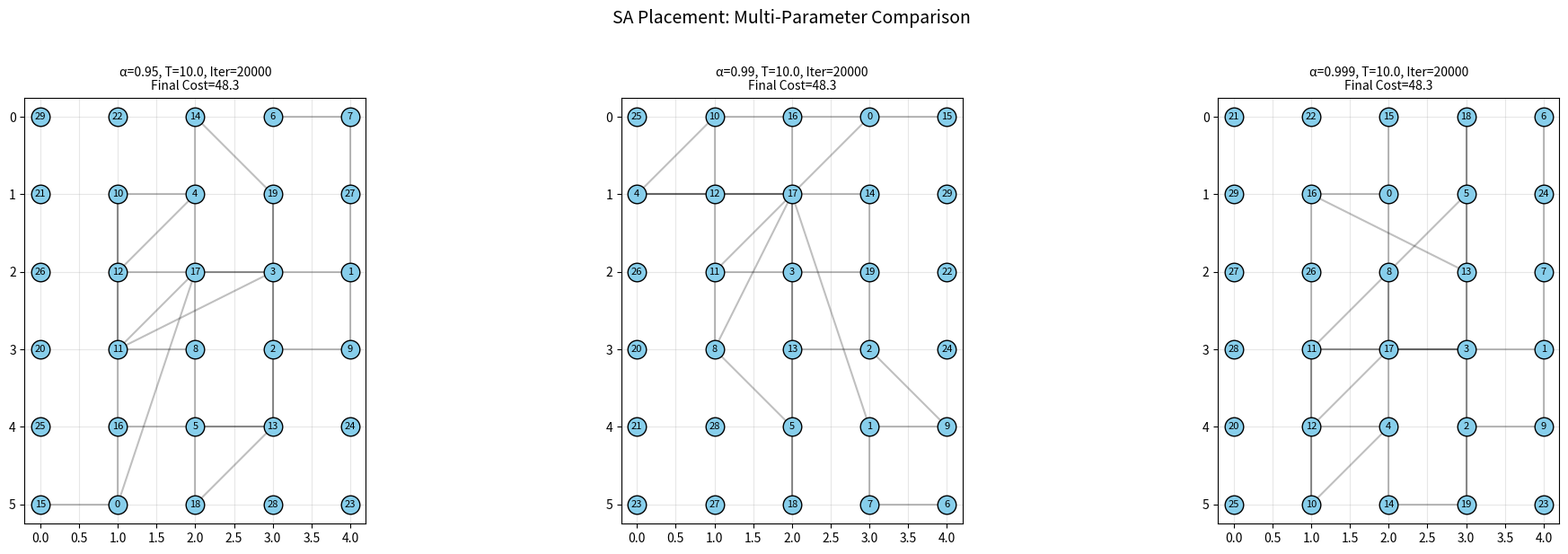
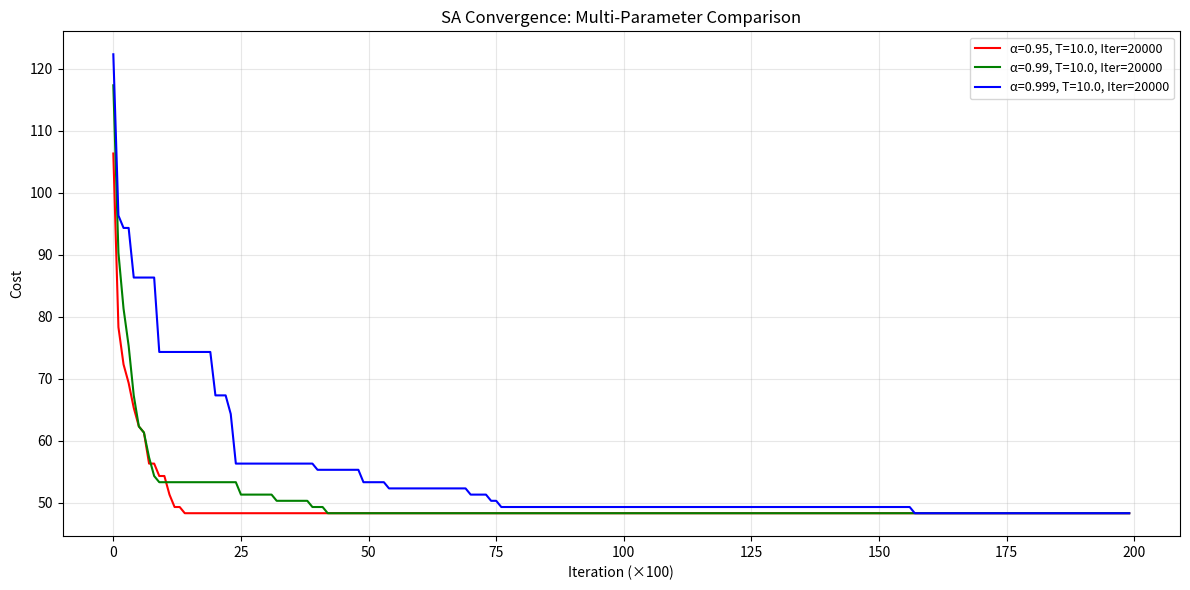

Reproduce these figures in Python, in order.
# 观察降温速率、初始温度、迭代次数对解质量的影响
# 说明：支持自由组合 alpha, T, iterations 进行多维度对比实验
import numpy as np
import matplotlib.pyplot as plt

np.random.seed(0)

# 1. 生成槽位：5x6 网格，共 30 个位置
gx, gy = np.meshgrid(np.arange(5), np.arange(6))
slots = np.column_stack([gx.ravel(), gy.ravel()]).astype(float)

num_slots = 30  # 槽位数
num_modules = 20  # 模块数
lambda1 = 1  # 惩罚系数

# 2. 生成模块之间的连接，简化版“网表”
edges = []
for i in range(num_modules):
    for j in range(i + 1, num_modules):
        if np.random.rand() < 0.15:
            edges.append((i, j))
if not edges:
    edges = [(0, 1), (2, 3), (4, 5)]


# 3. 添加罚函数
def density_penalty(perm):
    row_counts = np.zeros(6)
    for module in range(num_modules):
        slot_idx = perm[module]
        row = int(slots[slot_idx][1])  # y坐标就是行号
        row_counts[row] += 1
    avg = num_modules / 6
    return np.sum((row_counts - avg) ** 2)


# 4. 成本函数：所有连接线长之和，用曼哈顿距离（也就是L1范数诱导的距离）
def cost(perm):
    total = 0.0
    for i, j in edges:
        xi, yi = slots[perm[i]]
        xj, yj = slots[perm[j]]
        total += abs(xi - xj) + abs(yi - yj)
    penalty = lambda1 * density_penalty(perm)
    return total + penalty


# 5. 将模拟退火过程封装成函数（支持自由传入三个核心参数）
def run_sa(alpha, T, iterations):
    """
    运行单次模拟退火实验
    Parameters:
        alpha (float): 降温速率
        T (float): 初始温度
        iterations (int): 最大迭代次数
    Returns:
        tuple: (best, initial_cost, best_cost, history, record_step)
    """
    current = np.random.permutation(num_slots)
    current_cost = cost(current)
    initial_cost = current_cost
    best = current.copy()
    best_cost = current_cost

    curr_T = T
    history = []
    record_step = max(1, iterations // 200)  #可改成自适应版本，iterations//a1

    for k in range(iterations):
        i, j = np.random.choice(num_slots, 2, replace=False)
        new = current.copy()
        new[i], new[j] = new[j], new[i]
        new_cost = cost(new)

        # 【修复】防止温度过低导致除零溢出
        delta = new_cost - current_cost
        if delta < 0:
            accept = True
        else:
            exponent = -delta / curr_T if curr_T > 1e-300 else -700.0
            accept = np.random.rand() < np.exp(exponent)

        if accept:
            current = new
            current_cost = new_cost
            if current_cost < best_cost:
                best = current.copy()
                best_cost = current_cost

        curr_T *= alpha

        if k % record_step == 0:
            history.append(best_cost)

    return best, initial_cost, best_cost, history, record_step


# 6.================= 在这里自由定义你要对比的参数组合 =================
# 每一组代表一次独立实验，可随意增删改查
param_configs = [
    {'alpha': 0.95, 'T': 10.0, 'iterations': 20000},
    {'alpha': 0.99, 'T': 10.0, 'iterations': 20000},
    {'alpha': 0.999, 'T': 10.0, 'iterations': 20000},
    #  还可以改变T或迭代次数：
    # {'alpha': 0.99, 'T': 5.0,  'iterations': 20000},
    # {'alpha': 0.99, 'T': 20.0, 'iterations': 20000},
    # {'alpha': 0.99, 'T': 10.0, 'iterations': 5000},
]

colors = ['red', 'green', 'blue', 'orange', 'purple', 'brown', 'pink', 'gray']
results = {}
labels = []

for idx, cfg in enumerate(param_configs):
    # 生成唯一标签用于图例和打印
    label = f"α={cfg['alpha']}, T={cfg['T']}, Iter={cfg['iterations']}"
    labels.append(label)

    best, initial_cost, best_cost, history, rec_step = run_sa(**cfg)
    results[label] = {
        'best': best,
        'initial_cost': initial_cost,
        'best_cost': best_cost,
        'history': history,
        'record_step': rec_step,
        'config': cfg
    }
    print(f"[{label}] 初始={initial_cost:.2f}, 最终={best_cost:.2f}, "
          f"改进={(initial_cost - best_cost) / initial_cost * 100:.1f}%")

# 7.布局对比图
fig, axes = plt.subplots(1, 3, figsize=(21, 6 ))
axes = np.atleast_2d(axes).flatten()

for idx, label in enumerate(labels):
    ax = axes[idx]
    best = results[label]['best']
    best_cost = results[label]['best_cost']
    color = colors[idx % len(colors)]

    for i, j in edges:
        xi, yi = slots[best[i]]
        xj, yj = slots[best[j]]
        ax.plot([xi, xj], [yi, yj], 'k-', alpha=0.25)

    x = slots[best][:, 0]
    y = slots[best][:, 1]
    ax.scatter(x, y, s=220, c='skyblue', edgecolors='k', zorder=3)
    for midx, (xi, yi) in enumerate(slots[best]):
        ax.text(xi, yi, str(midx), ha='center', va='center', fontsize=8, zorder=4)

    ax.invert_yaxis()  #翻转一下y轴
    ax.set_title(f'{label}\nFinal Cost={best_cost:.1f}', fontsize=10)
    ax.set_aspect('equal')
    ax.grid(True, alpha=0.3)


plt.suptitle('SA Placement: Multi-Parameter Comparison', fontsize=14, y=1.02)
plt.tight_layout()
plt.savefig('placement_comparison.png', dpi=150, bbox_inches='tight')
plt.show()

# 8. 曲线收敛图
plt.figure(figsize=(12, 6))
for idx, label in enumerate(labels):
    history = results[label]['history']
    color = colors[idx % len(colors)]
    plt.plot(history, label=label, color=color, linewidth=1.5)

base_record_step = results[labels[0]]['record_step']
plt.xlabel(f'Iteration (×{base_record_step})')
plt.ylabel('Cost')
plt.title('SA Convergence: Multi-Parameter Comparison')
plt.legend(fontsize=9, loc='upper right')
plt.grid(True, alpha=0.3)
plt.tight_layout()
plt.savefig('convergence_comparison.png', dpi=150)
plt.show()
